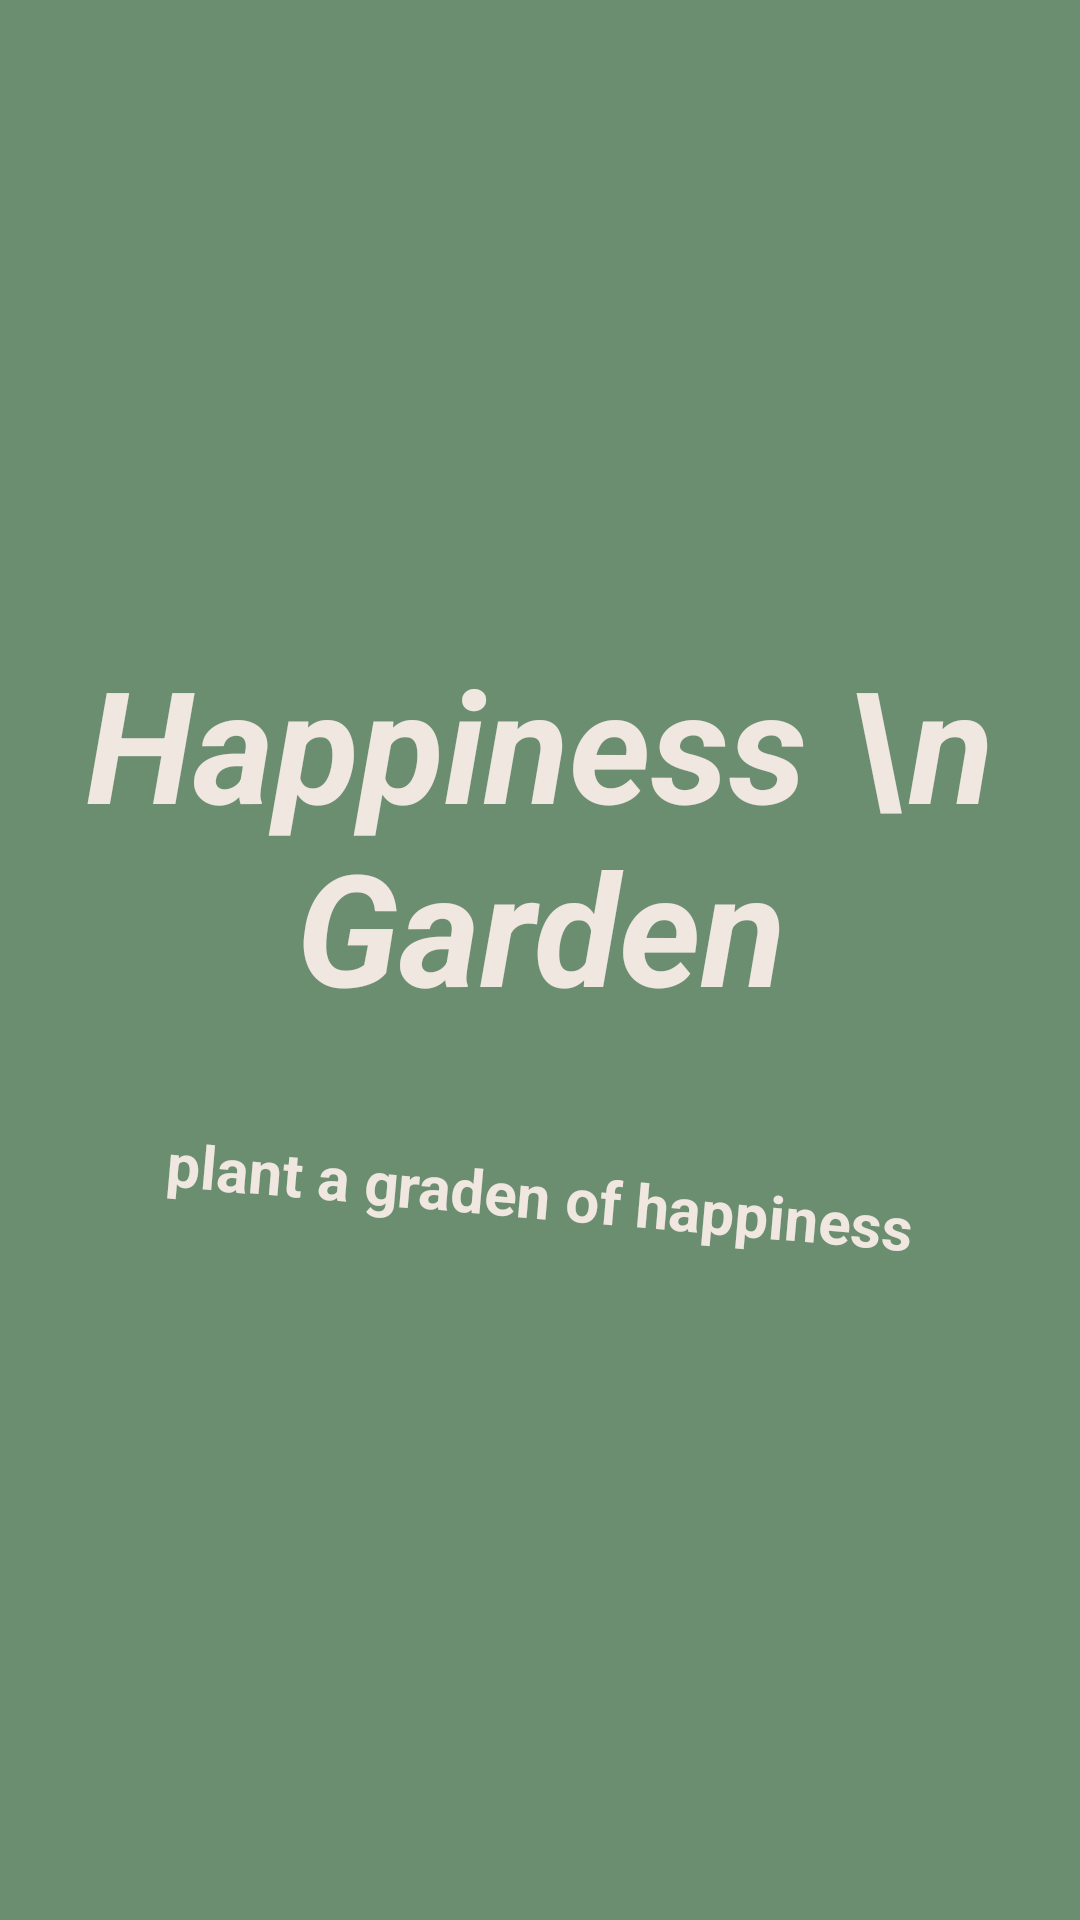

Here is an Android app screen rendered from its layout file. Give the layout XML and the strings, colors and styles it references.
<!-- AndroidManifest.xml: application theme Theme.MaterialComponents.Light.NoActionBar -->
<!-- res/layout/fragment_splash.xml -->
<?xml version="1.0" encoding="utf-8"?>
<FrameLayout xmlns:android="http://schemas.android.com/apk/res/android"
    xmlns:tools="http://schemas.android.com/tools"
    android:layout_width="match_parent"
    android:layout_height="match_parent"
    android:background="@color/colorPrimary"
    tools:context=".fragments.SplashFragment">

    <ImageView
        android:id="@+id/imageView"
        android:layout_width="wrap_content"
        android:layout_height="800dp"
        android:layout_gravity="top|center_horizontal"
        android:layout_marginTop="-22dp"
        android:scaleType="fitXY"
        android:src="@drawable/splash_title_plack" />












    <TextView
        android:id="@+id/textView2"
        android:layout_width="380dp"
        android:layout_height="wrap_content"
        android:text="Happiness \n Garden"
        android:textColor="@color/colorLight"
        android:textStyle="italic|bold"
        android:gravity="center"
        android:textSize="52sp"
        android:layout_gravity="top|center_horizontal"
        android:layout_marginTop="213dp"/>

    <TextView
        android:id="@+id/textView3"
        android:layout_width="380dp"
        android:layout_height="wrap_content"
        android:text="plant a graden of happiness"
        android:textColor="@color/colorLight"
        android:textStyle="bold"
        android:gravity="center"
        android:textSize="20sp"
        android:rotation="5"
        android:layout_gravity="top|center_horizontal"
        android:layout_marginTop="385dp" />

</FrameLayout>
<!-- resources referenced by this layout -->
<resources>
  <color name="colorLight">#F0E7E1</color>
  <color name="colorPrimary">#6C8E70</color>
</resources>
